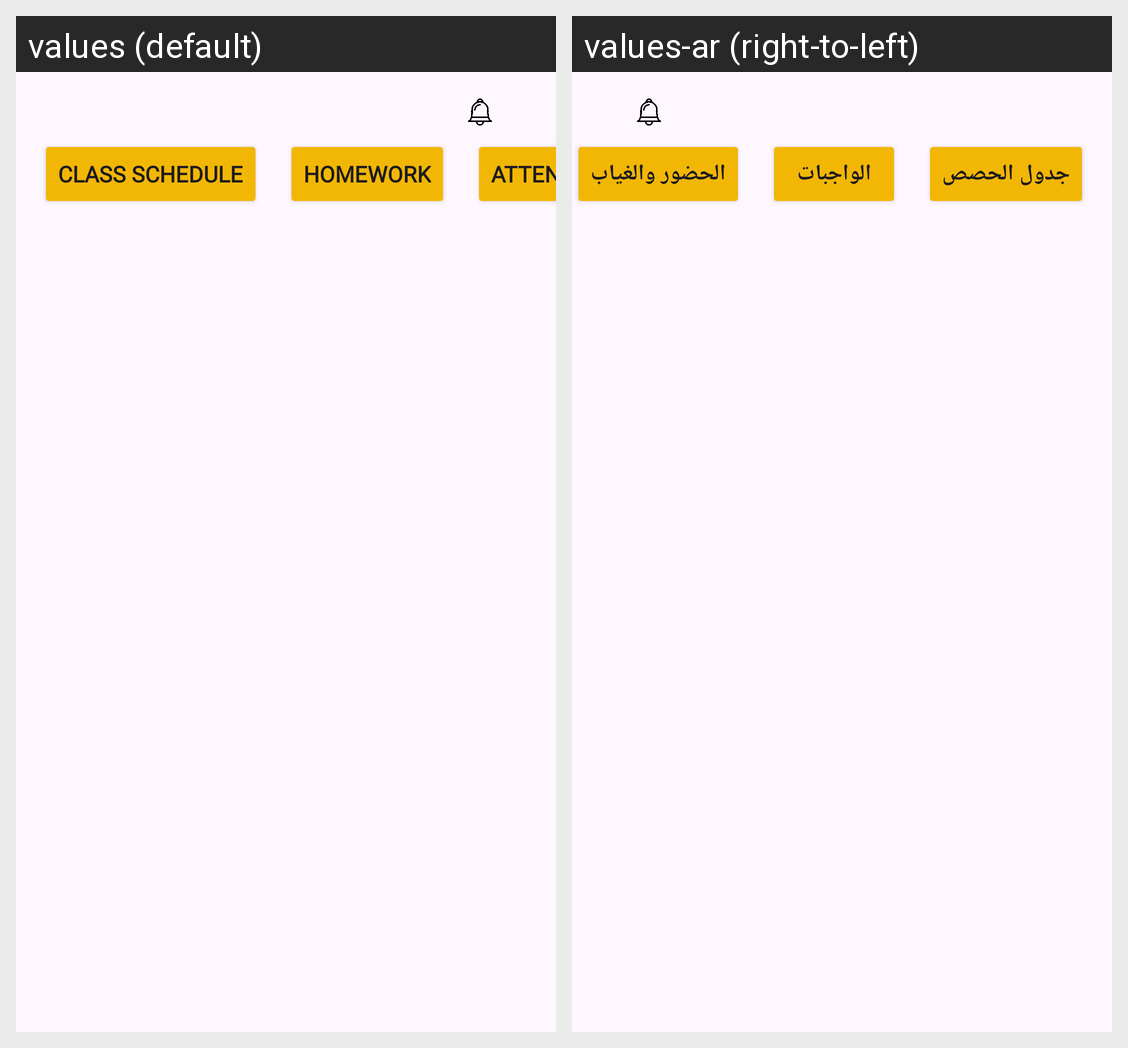

Translations of the strings shown on this Android screen, per locale in the grid:
Android screen res/layout/activity_academicinformation2.xml rendered under 2 locales, left to right: values (default), values-ar (right-to-left). Device: Nexus 5 (rendered at 1080×1920; each locale shown at half size, 540×960, under a caption strip naming it); theme Theme.KinderKingdom.
Strings drawn on this screen, with the default value and each locale's value (text and hints the layout hard-codes, and strings that could not be matched under every locale, appear in the picture but are not listed):

ClassSchedule
  values: Class Schedule
  values-ar: جدول الحصص

Homework
  values: Homework
  values-ar: الواجبات

AttendanceAbsences
  values: Attendance & Absences
  values-ar: الحضور والغياب
